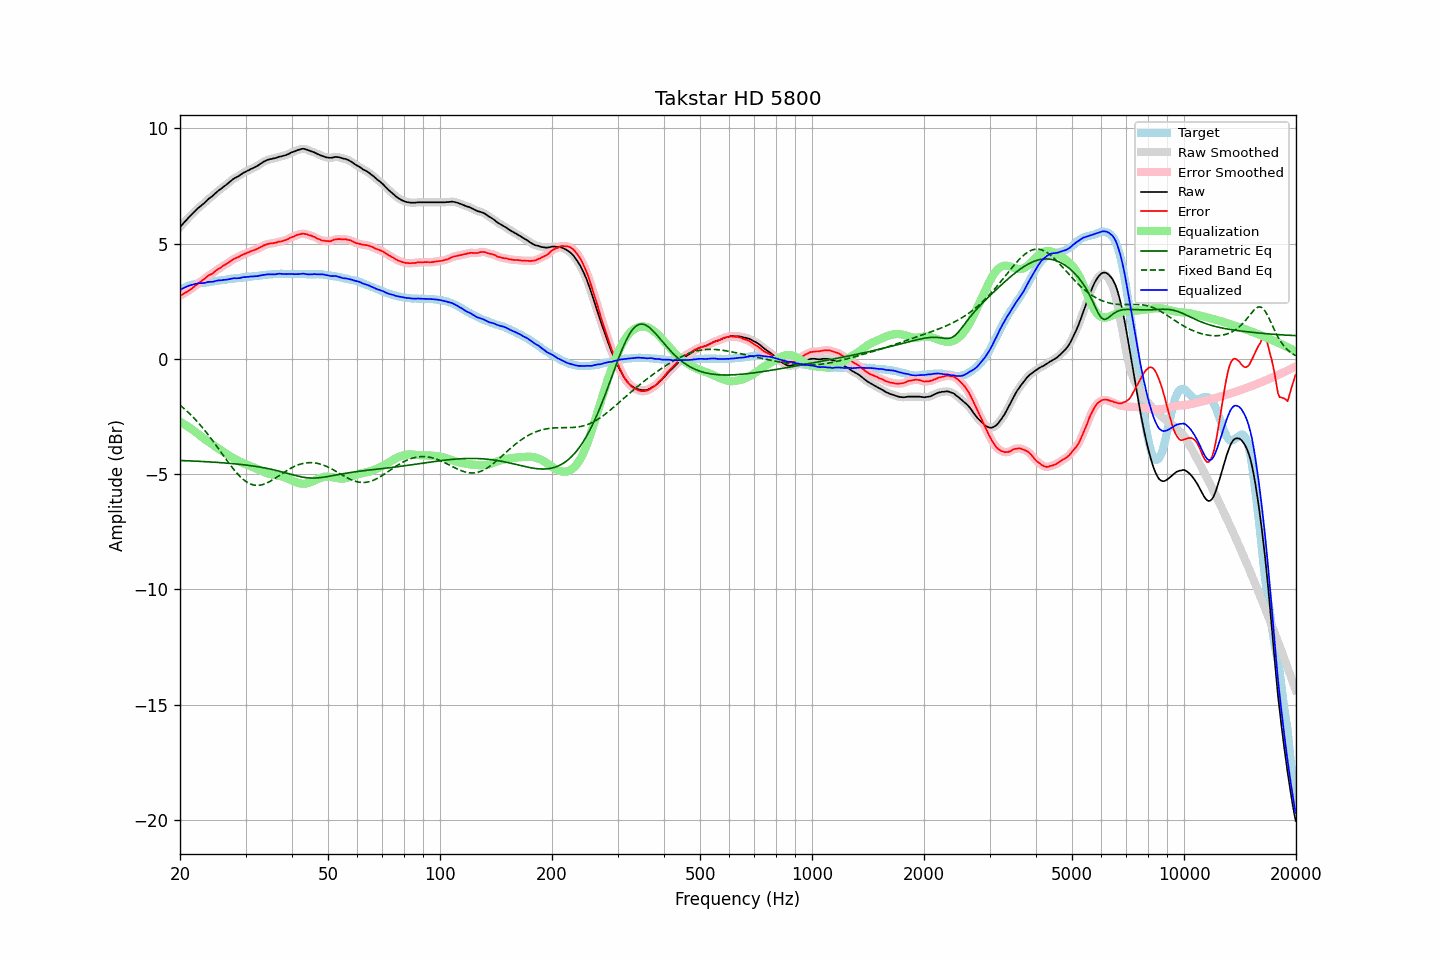

Source data for this figure (header and first rows):
frequency, raw, error, smoothed, error_smoothed, equalization, parametric_eq, fixed_band_eq, equalized_raw, equalized_smoothed, target
20.00, 5.71, 2.73, 5.71, 2.73, -2.73, -4.41, -2.01, 2.98, 2.98, 2.98
20.20, 5.79, 2.77, 5.79, 2.77, -2.77, -4.41, -2.07, 3.02, 3.02, 3.02
20.40, 5.87, 2.81, 5.87, 2.81, -2.81, -4.42, -2.13, 3.06, 3.06, 3.06
20.61, 5.95, 2.86, 5.95, 2.85, -2.85, -4.42, -2.19, 3.10, 3.09, 3.09
20.81, 6.02, 2.89, 6.02, 2.89, -2.90, -4.42, -2.25, 3.12, 3.13, 3.13
21.02, 6.10, 2.93, 6.10, 2.94, -2.94, -4.42, -2.32, 3.16, 3.16, 3.17
21.23, 6.17, 2.98, 6.17, 2.98, -2.99, -4.43, -2.38, 3.18, 3.18, 3.19
21.44, 6.24, 3.03, 6.24, 3.03, -3.04, -4.43, -2.45, 3.20, 3.20, 3.21
21.66, 6.31, 3.08, 6.31, 3.09, -3.09, -4.43, -2.52, 3.22, 3.22, 3.23
21.87, 6.38, 3.14, 6.38, 3.14, -3.14, -4.44, -2.59, 3.24, 3.24, 3.24
22.09, 6.45, 3.19, 6.45, 3.20, -3.19, -4.44, -2.67, 3.26, 3.26, 3.26
22.31, 6.52, 3.26, 6.52, 3.25, -3.25, -4.44, -2.75, 3.27, 3.27, 3.27
22.54, 6.58, 3.30, 6.58, 3.30, -3.30, -4.45, -2.82, 3.28, 3.28, 3.28
22.76, 6.64, 3.36, 6.64, 3.35, -3.36, -4.45, -2.91, 3.28, 3.28, 3.28
22.99, 6.69, 3.41, 6.69, 3.40, -3.41, -4.45, -2.99, 3.28, 3.28, 3.28
23.22, 6.75, 3.46, 6.75, 3.46, -3.46, -4.46, -3.07, 3.29, 3.29, 3.29
23.45, 6.82, 3.52, 6.82, 3.52, -3.51, -4.46, -3.16, 3.31, 3.31, 3.30
23.69, 6.89, 3.58, 6.89, 3.57, -3.56, -4.47, -3.25, 3.33, 3.32, 3.31
23.92, 6.95, 3.63, 6.95, 3.62, -3.61, -4.47, -3.34, 3.34, 3.34, 3.32
24.16, 7.00, 3.66, 7.00, 3.66, -3.66, -4.47, -3.43, 3.34, 3.34, 3.34
24.40, 7.05, 3.69, 7.05, 3.70, -3.71, -4.48, -3.52, 3.34, 3.34, 3.36
24.65, 7.11, 3.75, 7.11, 3.75, -3.76, -4.48, -3.61, 3.35, 3.36, 3.36
24.89, 7.18, 3.81, 7.18, 3.81, -3.81, -4.49, -3.71, 3.38, 3.37, 3.37
25.14, 7.24, 3.86, 7.24, 3.86, -3.85, -4.49, -3.81, 3.39, 3.39, 3.38
25.39, 7.30, 3.91, 7.30, 3.90, -3.90, -4.50, -3.90, 3.40, 3.40, 3.39
25.65, 7.35, 3.94, 7.35, 3.95, -3.94, -4.50, -4.00, 3.40, 3.41, 3.41
25.91, 7.40, 3.99, 7.40, 3.99, -3.99, -4.51, -4.10, 3.41, 3.41, 3.41
26.16, 7.46, 4.04, 7.46, 4.04, -4.04, -4.51, -4.20, 3.42, 3.42, 3.42
26.43, 7.51, 4.08, 7.51, 4.08, -4.08, -4.52, -4.29, 3.43, 3.43, 3.43
26.69, 7.56, 4.12, 7.56, 4.12, -4.13, -4.52, -4.39, 3.43, 3.44, 3.44
26.96, 7.62, 4.16, 7.62, 4.17, -4.17, -4.53, -4.49, 3.45, 3.45, 3.46
27.23, 7.68, 4.21, 7.68, 4.22, -4.22, -4.54, -4.58, 3.46, 3.46, 3.47
27.50, 7.74, 4.26, 7.74, 4.26, -4.26, -4.54, -4.67, 3.48, 3.48, 3.48
27.77, 7.79, 4.32, 7.79, 4.31, -4.30, -4.55, -4.76, 3.49, 3.49, 3.47
28.05, 7.84, 4.35, 7.84, 4.35, -4.34, -4.55, -4.85, 3.50, 3.49, 3.49
28.33, 7.87, 4.38, 7.87, 4.38, -4.38, -4.56, -4.93, 3.49, 3.49, 3.49
28.62, 7.91, 4.41, 7.91, 4.41, -4.42, -4.57, -5.01, 3.49, 3.50, 3.50
28.90, 7.95, 4.44, 7.95, 4.44, -4.45, -4.58, -5.08, 3.50, 3.50, 3.51
29.19, 8.00, 4.49, 8.00, 4.48, -4.48, -4.58, -5.15, 3.52, 3.52, 3.51
29.48, 8.05, 4.51, 8.05, 4.51, -4.51, -4.59, -5.21, 3.54, 3.53, 3.54
29.78, 8.09, 4.55, 8.09, 4.55, -4.54, -4.60, -5.27, 3.55, 3.54, 3.54
30.08, 8.12, 4.57, 8.12, 4.58, -4.57, -4.61, -5.32, 3.54, 3.55, 3.55
30.38, 8.16, 4.61, 8.16, 4.61, -4.60, -4.62, -5.37, 3.56, 3.55, 3.55
30.68, 8.19, 4.62, 8.19, 4.63, -4.63, -4.63, -5.40, 3.56, 3.56, 3.57
30.99, 8.23, 4.67, 8.23, 4.66, -4.66, -4.64, -5.44, 3.57, 3.57, 3.56
31.30, 8.26, 4.69, 8.26, 4.68, -4.69, -4.65, -5.46, 3.57, 3.57, 3.57
31.61, 8.29, 4.71, 8.29, 4.71, -4.71, -4.66, -5.48, 3.58, 3.58, 3.58
31.93, 8.33, 4.74, 8.33, 4.74, -4.74, -4.67, -5.49, 3.58, 3.58, 3.59
32.24, 8.36, 4.77, 8.37, 4.77, -4.78, -4.68, -5.49, 3.58, 3.59, 3.59
32.57, 8.41, 4.80, 8.41, 4.80, -4.81, -4.69, -5.49, 3.60, 3.60, 3.61
32.89, 8.46, 4.84, 8.46, 4.84, -4.84, -4.70, -5.48, 3.62, 3.61, 3.62
33.22, 8.50, 4.88, 8.50, 4.88, -4.88, -4.71, -5.46, 3.62, 3.63, 3.62
33.55, 8.55, 4.92, 8.55, 4.91, -4.91, -4.72, -5.44, 3.64, 3.64, 3.63
33.89, 8.58, 4.94, 8.58, 4.94, -4.93, -4.74, -5.42, 3.65, 3.65, 3.64
34.23, 8.62, 4.97, 8.62, 4.97, -4.96, -4.75, -5.39, 3.66, 3.66, 3.65
34.57, 8.64, 4.98, 8.64, 4.98, -4.98, -4.77, -5.35, 3.66, 3.66, 3.66
34.92, 8.66, 5.00, 8.66, 5.00, -5.00, -4.78, -5.32, 3.66, 3.66, 3.66
35.27, 8.67, 5.01, 8.67, 5.01, -5.01, -4.80, -5.28, 3.66, 3.66, 3.66
35.62, 8.69, 5.02, 8.69, 5.02, -5.02, -4.81, -5.23, 3.67, 3.66, 3.67
35.97, 8.70, 5.03, 8.70, 5.03, -5.04, -4.83, -5.19, 3.66, 3.67, 3.67
... 635 more rows
